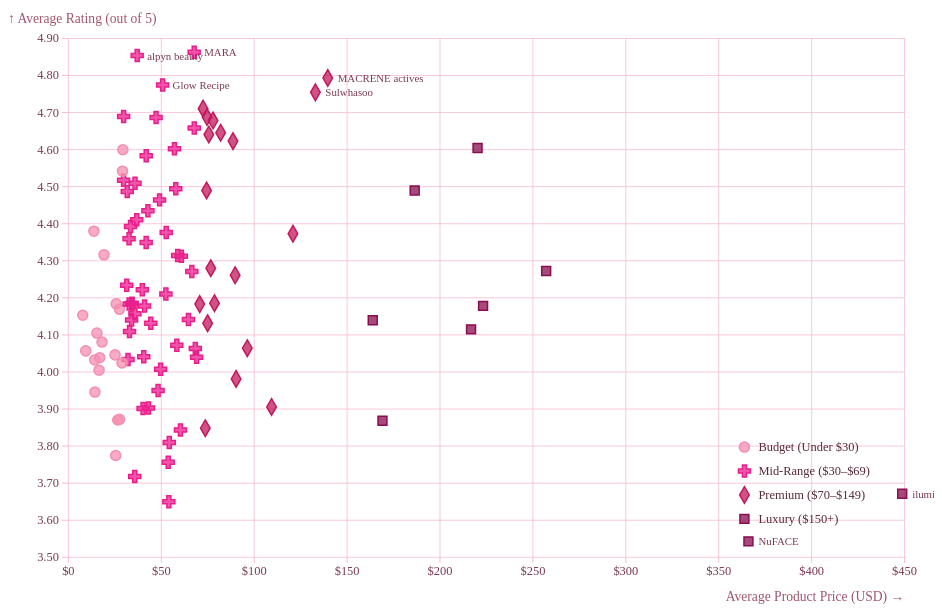
D3 v7 page, settled after 480 driven frames (8 s of simulated time); the page loaded 1 data file(s).


        const width = 928;
        const height = 600;
        const marginTop = 30;
        const marginRight = 30;
        const marginBottom = 50;
        const marginLeft = 60;

        // Price tier classifier
        function priceTier(price) {
        if (price < 30)  return "Budget (Under $30)";
        if (price < 70)  return "Mid-Range ($30–$69)";
        if (price < 150) return "Premium ($70–$149)";
        return "Luxury ($150+)";
        }

        const tiers = ["Budget (Under $30)", "Mid-Range ($30–$69)", "Premium ($70–$149)", "Luxury ($150+)"];

        // One color and one shape per tier
        const color = d3.scaleOrdinal()
        .domain(tiers)
        .range(["#f48fb1", "#e91e8c", "#c2185b", "#880e4f"]);

        const shape = d3.scaleOrdinal()
        .domain(tiers)
        .range(d3.symbols.map(s => d3.symbol().type(s).size(80)()));

        // Tooltip
        const tooltip = d3.select("body").append("div")
        .style("position", "absolute")
        .style("background", "#fff")
        .style("border", "1.5px solid #f8bbd0")
        .style("border-radius", "8px")
        .style("padding", "8px 12px")
        .style("font-family", "Georgia, serif")
        .style("font-size", "0.8rem")
        .style("color", "#5a2a3a")
        .style("box-shadow", "0 4px 12px rgba(194,24,91,0.1)")
        .style("pointer-events", "none")
        .style("opacity", 0);

        d3.csv("/A4/data/compressed_file2.csv").then(rawData => {

        // Aggregate by brand
        const brandMap = d3.rollup(
            rawData.filter(d => d.brand_name && d.price_usd && d.rating),
            v => ({
            avgPrice:  d3.mean(v, d => +d.price_usd),
            avgRating: d3.mean(v, d => +d.rating),
            count:     v.length
            }),
            d => d.brand_name
        );

        const data = Array.from(brandMap, ([brand, vals]) => ({
            brand,
            ...vals,
            tier: priceTier(vals.avgPrice)
        })).filter(d => d.count >= 100);

        const x = d3.scaleLinear()
            .domain(d3.extent(data, d => d.avgPrice)).nice()
            .range([marginLeft, width - marginRight]);

        const y = d3.scaleLinear()
            .domain(d3.extent(data, d => d.avgRating)).nice()
            .range([height - marginBottom, marginTop]);

        const svg = d3.create("svg")
            .attr("width", width)
            .attr("height", height)
            .attr("viewBox", [0, 0, width, height])
            .attr("style", "max-width: 100%; height: auto;");

        // Grid
        svg.append("g")
            .attr("stroke", "#f8bbd0")
            .attr("stroke-opacity", 0.8)
            .call(g => g.append("g")
            .selectAll("line")
            .data(x.ticks())
            .join("line")
                .attr("x1", d => 0.5 + x(d))
                .attr("x2", d => 0.5 + x(d))
                .attr("y1", marginTop)
                .attr("y2", height - marginBottom))
            .call(g => g.append("g")
            .selectAll("line")
            .data(y.ticks())
            .join("line")
                .attr("y1", d => 0.5 + y(d))
                .attr("y2", d => 0.5 + y(d))
                .attr("x1", marginLeft)
                .attr("x2", width - marginRight));

        // X-axis
        svg.append("g")
            .attr("transform", `translate(0,${height - marginBottom})`)
            .call(d3.axisBottom(x).ticks(width / 80).tickFormat(d => "$" + d))
            .call(g => g.select(".domain").remove())
            .call(g => g.append("text")
            .attr("class", "axis-label")
            .attr("x", width - marginRight)
            .attr("y", marginBottom - 6)
            .attr("fill", "#a0566b")
            .attr("text-anchor", "end")
            .text("Average Product Price (USD) →"));

        // Y-axis
        svg.append("g")
            .attr("transform", `translate(${marginLeft},0)`)
            .call(d3.axisLeft(y).tickFormat(d3.format(".2f")))
            .call(g => g.select(".domain").remove())
            .call(g => g.append("text")
            .attr("class", "axis-label")
            .attr("x", -marginLeft)
            .attr("y", 15)
            .attr("fill", "#a0566b")
            .attr("text-anchor", "start")
            .text("↑ Average Rating (out of 5)"));

        // Symbols
        svg.append("g")
            .attr("stroke-width", 1.5)
            .selectAll("path")
            .data(data)
            .join("path")
            .attr("transform", d => `translate(${x(d.avgPrice)},${y(d.avgRating)})`)
            .attr("fill", d => color(d.tier))
            .attr("fill-opacity", 0.75)
            .attr("stroke", d => color(d.tier))
            .attr("d", d => shape(d.tier))
            .style("cursor", "pointer")
            .on("mouseover", (event, d) => {
                var brandLine  = "<strong>" + d.brand + "</strong><br/>";
                var tierLine   = "Tier: " + d.tier + "<br/>";
                var priceLine  = "Avg price: $" + d.avgPrice.toFixed(2) + "<br/>";
                var ratingLine = "Avg rating: " + d.avgRating.toFixed(2) + " / 5<br/>";
                var reviewLine = "Reviews: " + d.count.toLocaleString();

                tooltip.style("opacity", 1)
                    .html(brandLine + tierLine + priceLine + ratingLine + reviewLine);
            })
            .on("mousemove", event => {
                tooltip
                .style("left", (event.pageX + 14) + "px")
                .style("top",  (event.pageY - 28) + "px");
            })
            .on("mouseout", () => tooltip.style("opacity", 0));

        // Outlier labels
        const notable = d => d.avgPrice > 300 || d.avgRating > 4.75 || d.avgRating < 3.6;
        svg.append("g")
            .attr("font-family", "Georgia, serif")
            .attr("font-size", "0.68rem")
            .attr("fill", "#7b3a52")
            .selectAll("text")
            .data(data.filter(notable))
            .join("text")
            .attr("x", d => x(d.avgPrice) + 10)
            .attr("y", d => y(d.avgRating) + 4)
            .text(d => d.brand);

        // Legend
        const legend = svg.append("g")
            .attr("transform", "translate(" + (width - marginRight - 160) + ", " + (height - marginBottom - 110) + ")");

        tiers.forEach((tier, i) => {
            const row = legend.append("g")
            .attr("transform", "translate(0, " + (i * 24) + ")");

            row.append("path")
            .attr("d", shape(tier))
            .attr("fill", color(tier))
            .attr("fill-opacity", 0.75)
            .attr("stroke", color(tier))
            .attr("stroke-width", 1.5);

            row.append("text")
            .attr("class", "legend-text")
            .attr("x", 14)
            .attr("dy", "0.35em")
            .text(tier);
        });

        document.getElementById("chart").appendChild(svg.node());
        });
    

### data: ../data/compressed_file2.csv
rating, helpfulness, hair_color, brand_name, price_usd, review_length
2, 0.8333, , Algenist, 74.0, 256
5, 0.6364, , Algenist, 72.0, 40
5, 0.7143, blonde, Algenist, 58.0, 153
2, 0.8571, brown, Algenist, 25.0, 217
5, , , Algenist, 74.0, 24
3, 1.0, black, Algenist, 58.0, 409
5, 1.0, brown, Algenist, 38.0, 724
5, 0.6667, brown, Algenist, 38.0, 249
5, 0.5714, brown, Algenist, 85.0, 833
2, 0.8571, , Algenist, 72.0, 333
1, 0.48, black, Algenist, 58.0, 393
5, 1.0, brown, Algenist, 85.0, 366
5, 0.5556, , Algenist, 74.0, 114
5, 0.5417, brown, Algenist, 85.0, 121
5, 0.75, auburn, Algenist, 38.0, 211
5, 0.0625, black, Algenist, 38.0, 20
5, 0.9524, brown, Algenist, 85.0, 206
4, 0.5, brown, Algenist, 58.0, 346
5, 0.8, , Algenist, 70.0, 143
2, 0.6, brown, Algenist, 38.0, 145
5, 0.8333, brown, Algenist, 84.0, 1385
5, 1.0, , Algenist, 74.0, 521
5, 1.0, black, Algenist, 72.0, 262
5, 1.0, , Algenist, 74.0, 456
3, 0.6, , Algenist, 74.0, 329
5, 0.7143, brown, Algenist, 74.0, 493
1, 0.8, brown, Algenist, 85.0, 281
5, 0.5, black, Algenist, 85.0, 578
4, 0.8333, blonde, Algenist, 72.0, 243
5, 1.0, , Algenist, 72.0, 685
4, 0.4286, , Algenist, 70.0, 243
2, 0.75, , Algenist, 74.0, 586
5, 1.0, red, Algenist, 58.0, 359
5, 0.6667, brown, Algenist, 85.0, 273
4, 0.7857, , Algenist, 70.0, 256
5, 0.6875, brown, Algenist, 85.0, 573
4, 1.0, red, Algenist, 38.0, 69
5, , blonde, Algenist, 74.0, 44
4, 1.0, brown, Algenist, 72.0, 512
1, 0.6875, brown, Algenist, 38.0, 605
5, 0.8182, brown, Algenist, 98.0, 262
5, 0.8095, brown, Algenist, 70.0, 351
3, 0.8, black, Algenist, 85.0, 419
3, 0.9231, , Algenist, 74.0, 102
4, 1.0, blonde, Algenist, 85.0, 315
1, 0.7143, brown, Algenist, 85.0, 108
5, 1.0, brown, Algenist, 58.0, 682
5, 0.9091, , Algenist, 70.0, 222
3, 0.5, brown, Algenist, 58.0, 56
5, 0.8125, brown, Algenist, 85.0, 349
5, 0.5, blonde, Algenist, 58.0, 282
5, 1.0, brown, Algenist, 74.0, 214
4, 0.8182, black, Algenist, 85.0, 372
2, 0.2857, , Algenist, 85.0, 212
4, 0.4, brown, Algenist, 74.0, 277
1, 0.7692, brown, Algenist, 85.0, 351
5, 0.75, auburn, Algenist, 85.0, 126
5, 0.75, blonde, Algenist, 98.0, 168
4, 1.0, brown, Algenist, 85.0, 510
5, 1.0, black, Algenist, 38.0, 631
... 38,245 more rows